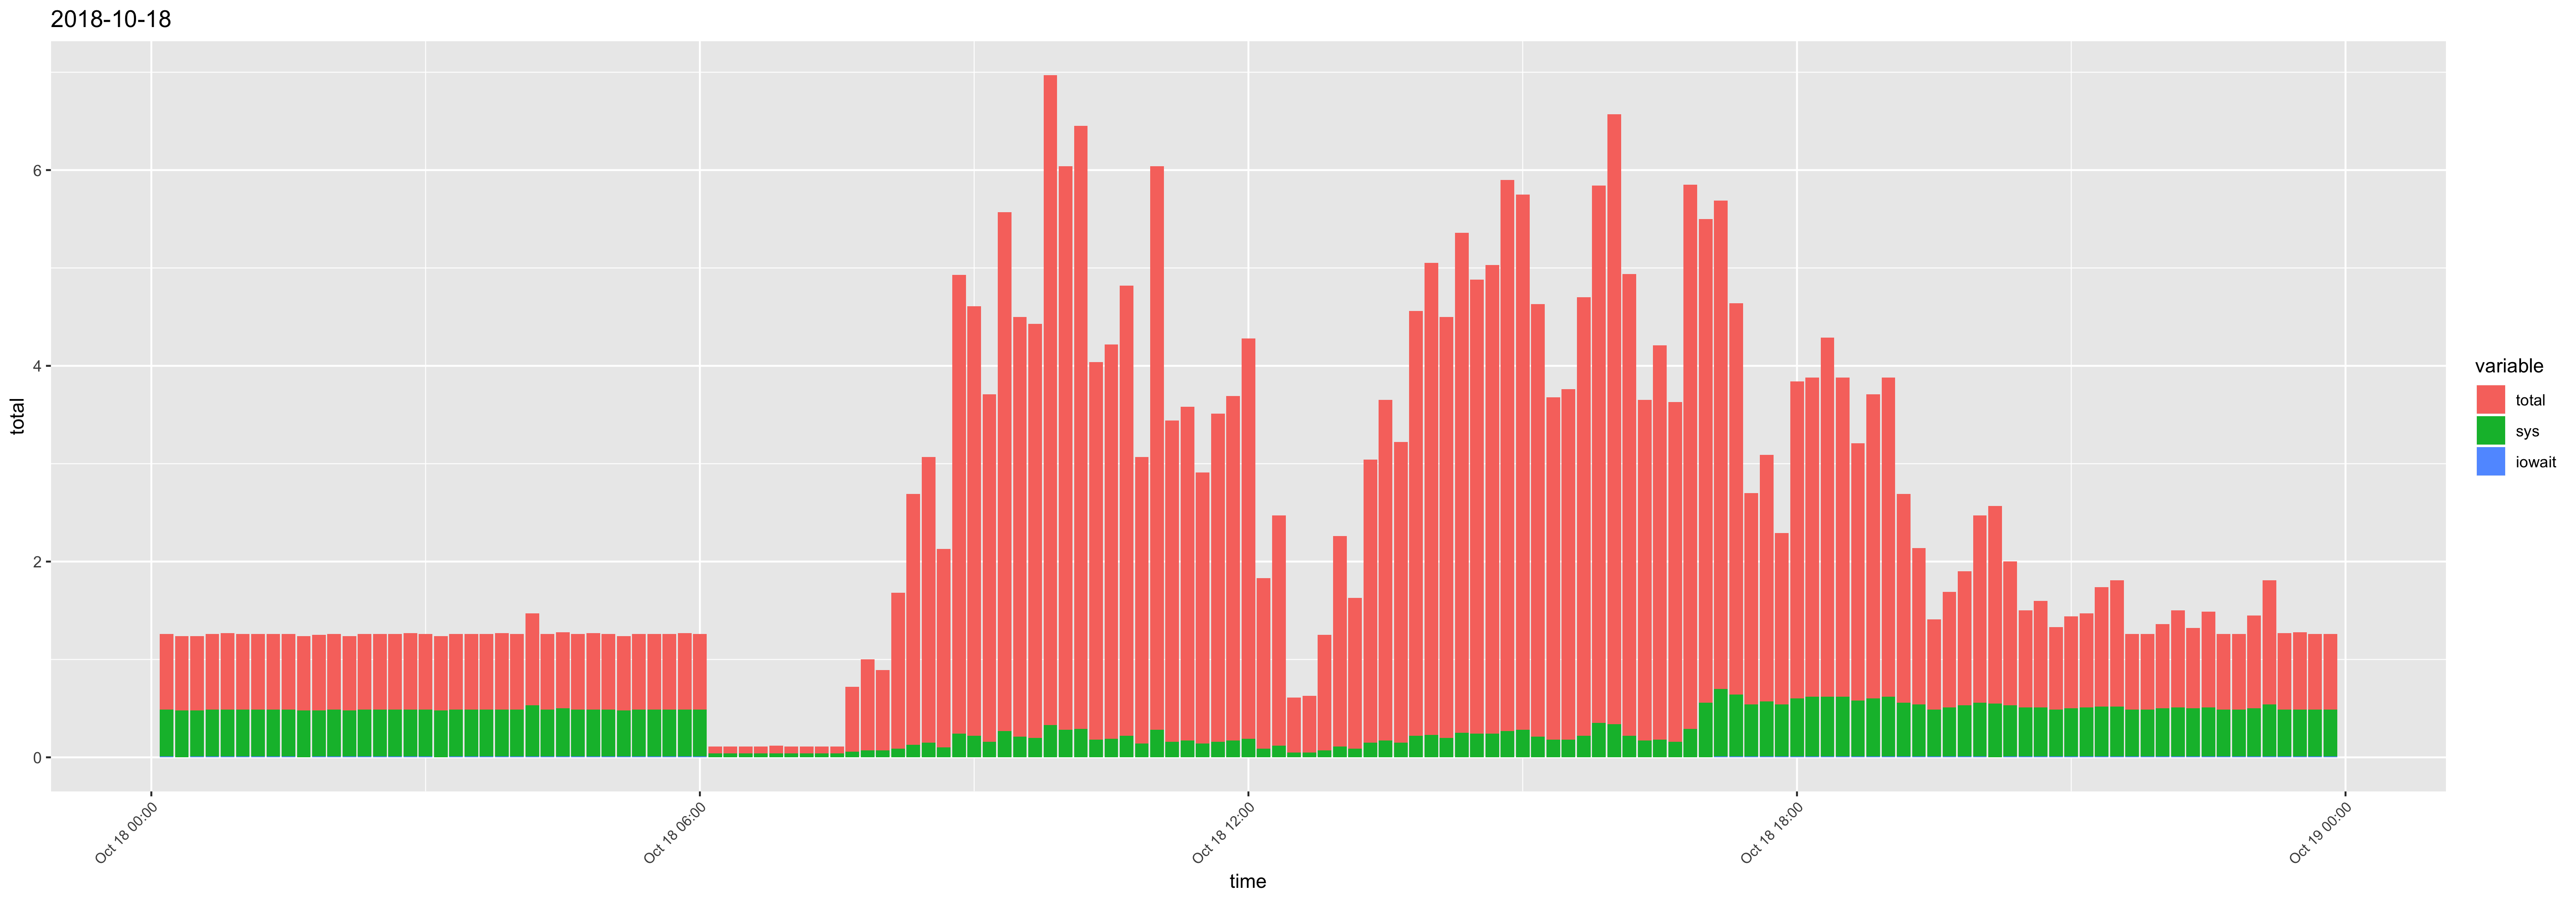

Data behind this chart, as committed beside it:
time, usr, sys, iowait, timestamp, total
00:10:01, 0.28, 0.48, 0.01, 2018-10-18 00:10:01, 0.77
00:20:01, 0.28, 0.48, 0, 2018-10-18 00:20:01, 0.76
00:30:01, 0.28, 0.47, 0.01, 2018-10-18 00:30:01, 0.76
00:40:01, 0.28, 0.48, 0.01, 2018-10-18 00:40:01, 0.77
00:50:01, 0.29, 0.48, 0.01, 2018-10-18 00:50:01, 0.78
01:00:01, 0.28, 0.48, 0.01, 2018-10-18 01:00:01, 0.77
01:10:01, 0.28, 0.48, 0.01, 2018-10-18 01:10:01, 0.77
01:20:01, 0.28, 0.48, 0.01, 2018-10-18 01:20:01, 0.77
01:30:01, 0.28, 0.48, 0.01, 2018-10-18 01:30:01, 0.77
01:40:01, 0.28, 0.48, 0, 2018-10-18 01:40:01, 0.76
01:50:01, 0.29, 0.47, 0.01, 2018-10-18 01:50:01, 0.77
02:00:01, 0.28, 0.48, 0.01, 2018-10-18 02:00:01, 0.77
02:10:01, 0.28, 0.47, 0.01, 2018-10-18 02:10:01, 0.76
02:20:01, 0.28, 0.48, 0.01, 2018-10-18 02:20:01, 0.77
02:30:01, 0.28, 0.48, 0.01, 2018-10-18 02:30:01, 0.77
02:40:01, 0.28, 0.48, 0.01, 2018-10-18 02:40:01, 0.77
02:50:01, 0.29, 0.48, 0.01, 2018-10-18 02:50:01, 0.78
03:00:01, 0.28, 0.48, 0.01, 2018-10-18 03:00:01, 0.77
03:10:01, 0.28, 0.48, 0, 2018-10-18 03:10:01, 0.76
03:20:01, 0.28, 0.48, 0.01, 2018-10-18 03:20:01, 0.77
03:30:01, 0.28, 0.48, 0.01, 2018-10-18 03:30:01, 0.77
03:40:01, 0.28, 0.48, 0.01, 2018-10-18 03:40:01, 0.77
03:50:01, 0.29, 0.48, 0.01, 2018-10-18 03:50:01, 0.78
04:00:01, 0.28, 0.48, 0.01, 2018-10-18 04:00:01, 0.77
04:10:01, 0.41, 0.52, 0.01, 2018-10-18 04:10:01, 0.94
04:20:01, 0.28, 0.48, 0.01, 2018-10-18 04:20:01, 0.77
04:30:01, 0.28, 0.49, 0.01, 2018-10-18 04:30:01, 0.78
04:40:01, 0.28, 0.48, 0.01, 2018-10-18 04:40:01, 0.77
04:50:01, 0.29, 0.48, 0.01, 2018-10-18 04:50:01, 0.78
05:00:01, 0.28, 0.48, 0.01, 2018-10-18 05:00:01, 0.77
05:10:01, 0.28, 0.47, 0.01, 2018-10-18 05:10:01, 0.76
05:20:01, 0.28, 0.48, 0.01, 2018-10-18 05:20:01, 0.77
05:30:01, 0.28, 0.48, 0.01, 2018-10-18 05:30:01, 0.77
05:40:01, 0.28, 0.48, 0.01, 2018-10-18 05:40:01, 0.77
05:50:01, 0.29, 0.48, 0.01, 2018-10-18 05:50:01, 0.78
06:00:01, 0.28, 0.48, 0.01, 2018-10-18 06:00:01, 0.77
06:10:01, 0.03, 0.04, 0, 2018-10-18 06:10:01, 0.07
06:20:01, 0.03, 0.04, 0, 2018-10-18 06:20:01, 0.07
06:30:01, 0.03, 0.04, 0, 2018-10-18 06:30:01, 0.07
06:40:01, 0.03, 0.04, 0, 2018-10-18 06:40:01, 0.07
06:50:01, 0.04, 0.04, 0, 2018-10-18 06:50:01, 0.08
07:00:01, 0.03, 0.04, 0, 2018-10-18 07:00:01, 0.07
07:10:01, 0.03, 0.04, 0, 2018-10-18 07:10:01, 0.07
07:20:01, 0.03, 0.04, 0, 2018-10-18 07:20:01, 0.07
07:30:01, 0.03, 0.04, 0, 2018-10-18 07:30:01, 0.07
07:40:01, 0.6, 0.06, 0, 2018-10-18 07:40:01, 0.66
07:50:01, 0.86, 0.07, 0, 2018-10-18 07:50:01, 0.93
08:00:01, 0.75, 0.07, 0, 2018-10-18 08:00:01, 0.82
08:10:01, 1.5, 0.09, 0, 2018-10-18 08:10:01, 1.59
08:20:01, 2.43, 0.13, 0, 2018-10-18 08:20:01, 2.56
08:30:01, 2.77, 0.15, 0, 2018-10-18 08:30:01, 2.92
08:40:01, 1.93, 0.1, 0, 2018-10-18 08:40:01, 2.03
08:50:01, 4.45, 0.24, 0, 2018-10-18 08:50:01, 4.69
09:00:01, 4.17, 0.22, 0, 2018-10-18 09:00:01, 4.39
09:10:01, 3.39, 0.16, 0, 2018-10-18 09:10:01, 3.55
09:20:01, 5.03, 0.27, 0, 2018-10-18 09:20:01, 5.3
09:30:01, 4.08, 0.21, 0, 2018-10-18 09:30:01, 4.29
09:40:01, 4.03, 0.2, 0, 2018-10-18 09:40:01, 4.23
09:50:01, 6.31, 0.33, 0, 2018-10-18 09:50:01, 6.64
10:00:01, 5.48, 0.28, 0, 2018-10-18 10:00:01, 5.76
... 84 more rows
